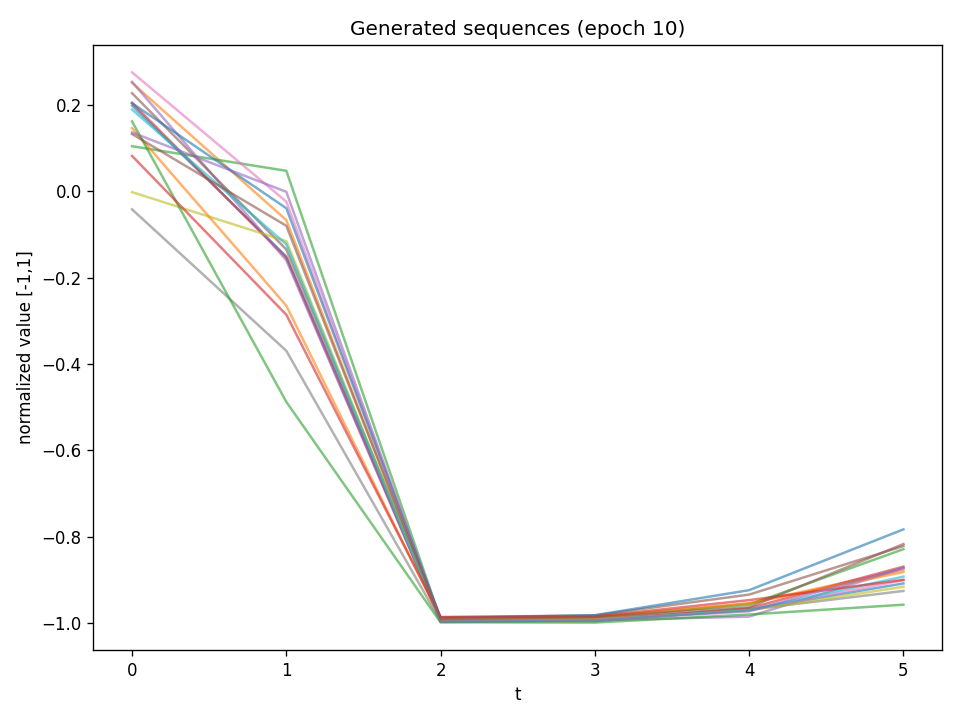

The table this chart was drawn from, first rows:
t0, t1, t2, t3, t4, t5
0.1978, -0.1512, -0.9936, -0.9904, -0.9687, -0.9078
0.2505, -0.06716, -0.9958, -0.9903, -0.9538, -0.876
0.1038, 0.0469, -0.9914, -0.9854, -0.9569, -0.8285
0.2043, -0.1547, -0.9945, -0.9935, -0.9652, -0.8689
0.2527, -0.1602, -0.995, -0.993, -0.9846, -0.8725
0.2265, -0.1351, -0.986, -0.9816, -0.9336, -0.8213
0.2748, -0.02441, -0.9923, -0.9925, -0.9692, -0.9003
-0.04234, -0.3696, -0.9954, -0.9954, -0.9684, -0.9252
-0.002472, -0.1159, -0.9958, -0.9929, -0.97, -0.9155
0.1885, -0.1232, -0.9972, -0.9934, -0.9693, -0.892
0.2033, -0.03975, -0.988, -0.9814, -0.9234, -0.7827
0.1457, -0.2651, -0.9902, -0.9853, -0.9539, -0.8814
0.1612, -0.4877, -0.9978, -0.9983, -0.9797, -0.957
0.08131, -0.2861, -0.9857, -0.9844, -0.9464, -0.8995
0.1356, -0.001706, -0.9958, -0.9932, -0.9723, -0.8714
0.1319, -0.08034, -0.9901, -0.9858, -0.963, -0.8166
